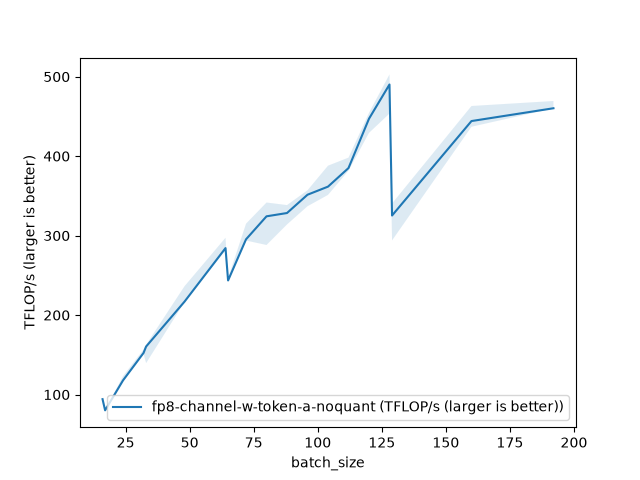

The data file committed next to this chart (first rows):
batch_size, fp8-channel-w-token-a-noquant (TFLOP/s (…
16, 94.22
17, 80.17
24, 117.9
32, 152.4
33, 160.4
48, 217
64, 284.3
65, 243.6
72, 295.3
80, 324.3
88, 328.4
96, 351.5
104, 361.6
112, 385
120, 447.1
128, 490.2
129, 325.3
160, 444.2
192, 460.3
